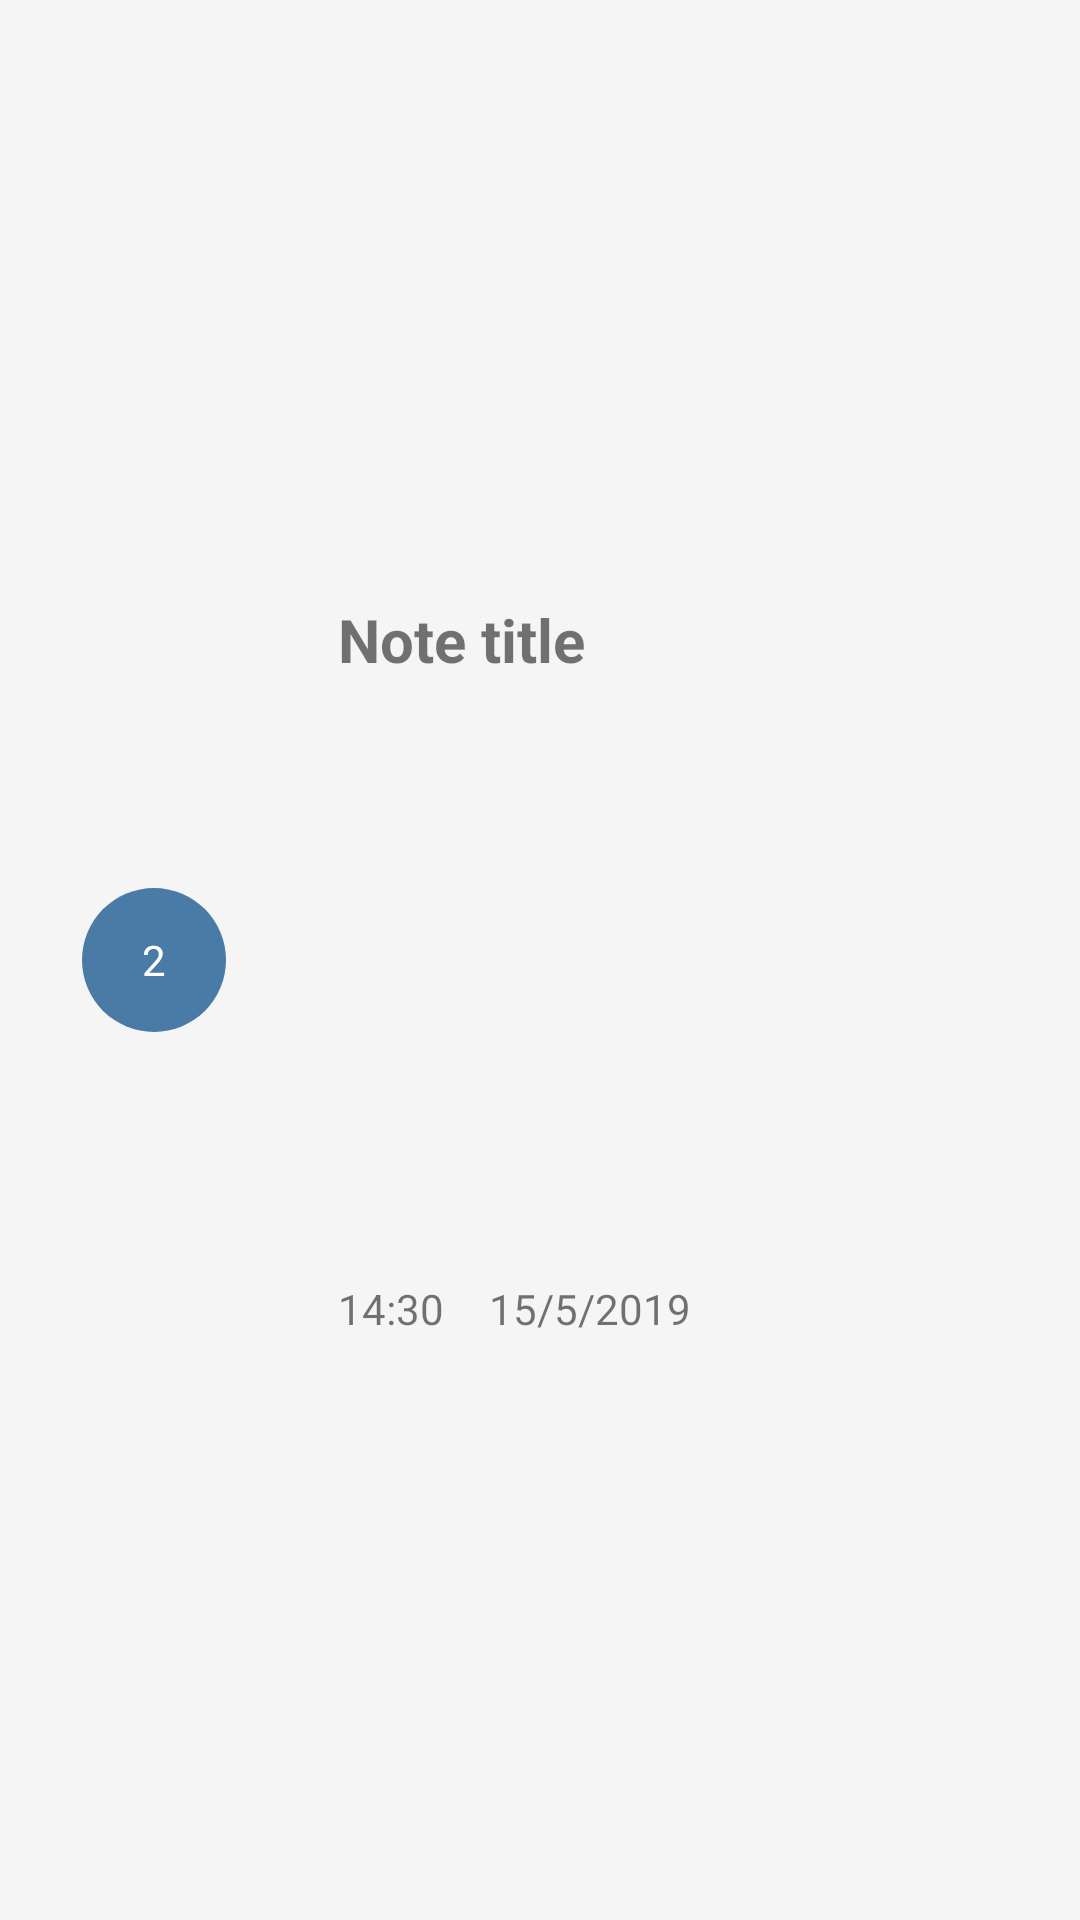

The Android layout XML behind this screen, and the referenced resources:
<!-- AndroidManifest.xml: application theme AppTheme -->
<!-- res/layout/itemlist_format.xml -->
<?xml
    version="1.0"
    encoding="utf-8"?>
<LinearLayout
    xmlns:android="http://schemas.android.com/apk/res/android"
    android:orientation="horizontal"
    android:layout_width="match_parent"
    android:layout_height="60dp"
    android:layout_marginLeft="3dp"
    android:layout_marginRight="3dp"
    android:layout_marginBottom="10dp"
    android:background="@color/WhiteSmoke"
    >

    <LinearLayout
        android:layout_width="0dp"
        android:layout_height="match_parent"
        android:layout_weight="2"
        android:gravity="center"
        >
        <TextView
            android:layout_width="48dp"
            android:layout_height="48dp"
            android:id="@+id/notepriority_textview"
            android:background="@drawable/rounded_textview"
            android:text="2"
            android:textColor="#FFF"
            android:gravity="center"
            android:layout_gravity="center_vertical"
            />
    </LinearLayout>


    <LinearLayout
        android:layout_width="0dp"
        android:layout_weight="5"
        android:layout_height="match_parent"
        android:orientation="vertical"
        >

        <TextView
            android:layout_width="match_parent"
            android:layout_height="0dp"
            android:layout_weight="2"
            android:text="Note title"
            android:gravity="center|left"
            android:paddingLeft="10dp"
            android:textStyle="bold"
            android:textSize="20sp"
            android:id="@+id/notetitle_textview"
            />

        <RelativeLayout
            android:layout_width="match_parent"
            android:layout_height="0dp"
            android:layout_weight="1"
            >
            <TextView
                android:layout_width="wrap_content"
                android:layout_height="wrap_content"
                android:text="14:30"
                android:textSize="14sp"
                android:id="@+id/notetime_textview"
                android:paddingLeft="10dp"
                />

            <TextView
                android:layout_width="wrap_content"
                android:layout_height="match_parent"
                android:text="15/5/2019"
                android:layout_toRightOf="@+id/notetime_textview"
                android:textSize="14sp"
                android:id="@+id/notedate_textview"
                android:paddingLeft="15dp"
                />


        </RelativeLayout>





    </LinearLayout>

</LinearLayout>
<!-- resources referenced by this layout -->
<resources>
  <color name="WhiteSmoke">#F5F5F5</color>
  <!-- drawable rounded_textview (drawable-v24) -->
  <?xml
      version="1.0"
      encoding="utf-8"?>
  <shape xmlns:android="http://schemas.android.com/apk/res/android"
      android:shape="oval">
  
      <solid android:color="@color/priority1" />
      <size
          android:width="48dp"
          android:height="48dp" />
  
      <corners android:radius="18dp" />
  
  
  
  
  
  </shape>
  <style name="AppTheme" parent="Theme.AppCompat.Light.DarkActionBar">
          
          <item name="colorPrimary">@color/colorPrimary</item>
          <item name="colorPrimaryDark">@color/colorPrimaryDark</item>
          <item name="colorAccent">@color/colorAccent</item>
      </style>
  <color name="priority1">#4A7BA7</color>
  <color name="colorPrimary">#008577</color>
  <color name="colorPrimaryDark">#00574B</color>
  <color name="colorAccent">#D81B60</color>
</resources>
